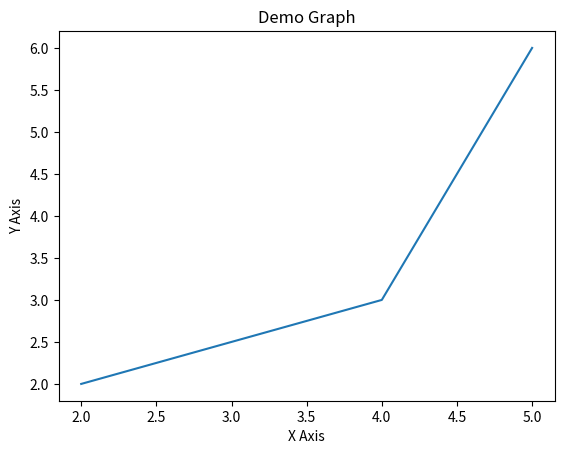

Write Python code to recreate this figure.
import matplotlib.pyplot as plt

x = [2, 4, 5]
y = [2, 3, 6]

plt.plot(x, y)

plt.xlabel('X Axis')

plt.ylabel('Y Axis')

plt.title('Demo Graph')

plt.show()



